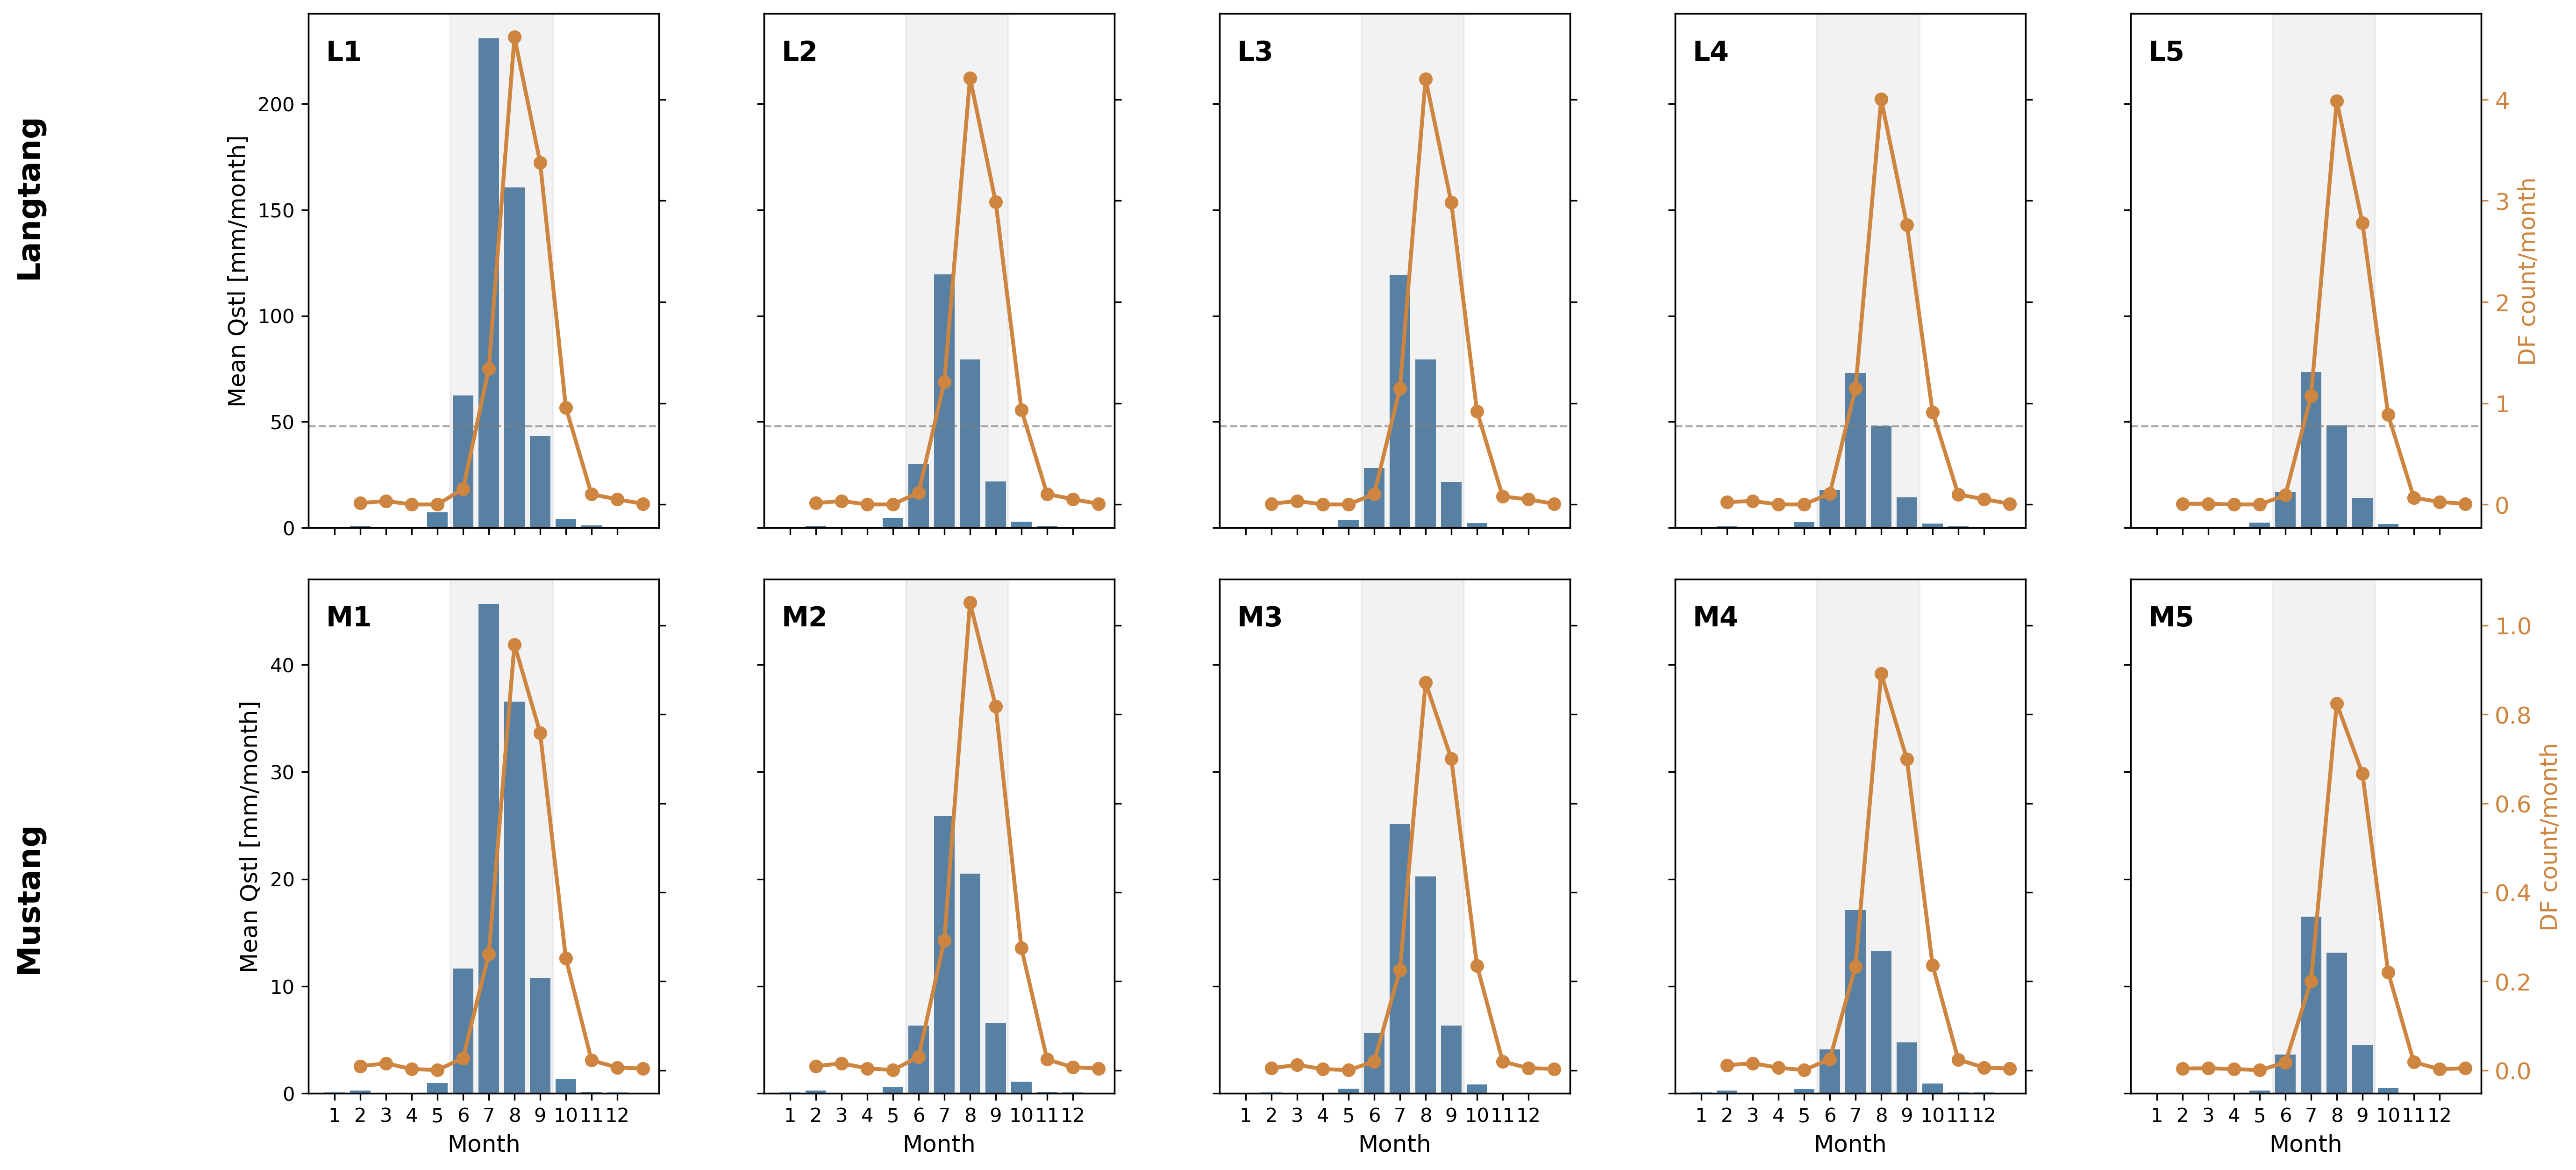

Source code (Python):
#!/usr/bin/env python3
"""
Combined locations bar plots script
Creates a single plot with:
- Upper row: Langtang bar plots (5 panels) with Qstl volume as bars and dfspot count as line
- Lower row: Mustang bar plots (5 panels) with Qstl volume as bars and dfspot count as line
"""

import pandas as pd
import matplotlib.pyplot as plt
import seaborn as sns
import numpy as np
from matplotlib import cm
import matplotlib.gridspec as gridspec
from functools import reduce
import sys
import os
sys.path.append('/Users/varyabazilova/Desktop/paper2/202406_modelruns/processing_pipeline')
import functions

def prepare_for_plot(dfcount, column, landcover, new_name):
    """Prepare data for plotting"""
    if column == 'count':
        melted = pd.melt(dfcount, id_vars=['D', 'D_year', 'D_month'], var_name='elevation', value_name=new_name) 
        melted = melted.rename(columns={'D_year': 'year', 'D_month': 'month'})
    if column == 'volume':
        melted = pd.melt(dfcount, id_vars=['year', 'month'], var_name='elevation', value_name=new_name)
    
    melted['elevation'] = melted['elevation'].astype(str).str.extract(r'^(\d+)')[0].astype(int)
    melted['elevation_bin'] = melted.apply(functions.bin_elevation500, axis=1)
    melted['date_id'] = melted['year'].astype(str) + "_" + melted['month'].astype(str) + "_" + melted['elevation'].astype(str)
    melted = melted.sort_values('date_id')
    melted['landcover'] = landcover
    return melted 

def count_mean_per_month(df):
    """Calculate mean count per month"""
    dfcount_mean = df.groupby('month')['dfcount'].mean().reset_index()
    dfcount_mean = dfcount_mean.rename(columns={'dfcount': 'dfcount_month_mean'})
    df = df.merge(dfcount_mean, on='month', how='left')
    return df

def group_data(data, landcover_idx, variable):
    """Group data by month and elevation bin"""
    grouped = (
        data.groupby(['month', 'elevation_bin'])[variable]
        .mean()
        .reset_index()
    )
    grouped = grouped.rename(columns={f'{variable}': f'Qstl{landcover_idx}'})
    return grouped

def load_and_process_data(location):
    """Load and process data for a given location"""
    print(f"Processing data for {location}...")
    
    # Define paths
    output_path = '/Users/varyabazilova/Desktop/paper2/202406_modelruns/30years/2025Jan_output/TL/'
    dfspot_path = '/Users/varyabazilova/Desktop/paper2/202406_modelruns/30years/2025May_output/dfspot/'
    
    # Load Qstl volume data
    TL_data = []
    for landcover_idx in range(1, 6):
        df = pd.read_csv(
            output_path + f'{location}_monthly_sum_elevation_Qstl_{landcover_idx}landcover_mm.csv', 
            index_col=0
        ).fillna(0).reset_index().drop(['folder'], axis=1)
        
        df_processed = prepare_for_plot(df, 'volume', f'landcover {landcover_idx}', 'Qstl')
        TL_data.append(df_processed)
    
    # Load dfspot count data
    TL_count_data = []
    for landcover_idx in range(1, 6):
        df_count = pd.read_csv(
            dfspot_path + f'{location}_monthly_dfspot_count_landcover{landcover_idx}.csv', 
            index_col=0
        ).fillna(0)
        
        df_count_processed = prepare_for_plot(df_count, 'count', f'landcover {landcover_idx}', 'dfcount')[['dfcount', 'date_id']]
        TL_count_data.append(df_count_processed)
    
    # Merge volume and count data
    for i in range(5):
        TL_data[i] = TL_data[i].merge(TL_count_data[i], on='date_id')
        TL_data[i] = count_mean_per_month(TL_data[i])
    
    return TL_data

def prepare_combined_dataframes(TL_data):
    """Prepare combined dataframes for plotting"""
    # Prepare Qstl volume data
    grouped_dfs_qstl = []
    for idx, df in enumerate(TL_data, start=1):
        grouped = group_data(df, landcover_idx=idx, variable='Qstl')
        grouped_dfs_qstl.append(grouped)
    
    combined_df_qstl = reduce(
        lambda left, right: pd.merge(left, right, on=['month', 'elevation_bin'], how='outer'),
        grouped_dfs_qstl
    )
    
    # Prepare dfcount data
    grouped_dfs_count = []
    for idx, df in enumerate(TL_data, start=1):
        grouped = group_data(df, landcover_idx=idx, variable='dfcount')
        grouped_dfs_count.append(grouped)
    
    combined_df_count = reduce(
        lambda left, right: pd.merge(left, right, on=['month', 'elevation_bin'], how='outer'),
        grouped_dfs_count
    )
    
    return combined_df_qstl, combined_df_count

def create_combined_locations_plot(langtang_data, mustang_data):
    """Create combined plot with Langtang on top and Mustang on bottom"""
    
    # Prepare data for both locations
    langtang_qstl, langtang_count = langtang_data
    mustang_qstl, mustang_count = mustang_data
    
    # Only use original Qstl columns
    qstl_original_cols = ['Qstl1', 'Qstl2', 'Qstl3', 'Qstl4', 'Qstl5']
    
    # Prepare Langtang data
    langtang_qstl_data = langtang_qstl[['month', 'elevation_bin'] + qstl_original_cols]
    langtang_df = langtang_qstl_data.melt(id_vars=['month', 'elevation_bin'], 
                                         var_name='variable', value_name='value')
    langtang_count_df = langtang_count.melt(id_vars=['month', 'elevation_bin'], 
                                           var_name='variable', value_name='value')
    
    # Prepare Mustang data
    mustang_qstl_data = mustang_qstl[['month', 'elevation_bin'] + qstl_original_cols]
    mustang_df = mustang_qstl_data.melt(id_vars=['month', 'elevation_bin'], 
                                       var_name='variable', value_name='value')
    mustang_count_df = mustang_count.melt(id_vars=['month', 'elevation_bin'], 
                                         var_name='variable', value_name='value')
    
    # Get variables
    variables = langtang_df['variable'].unique()
    num_vars = len(variables)  # Should be 5
    
    print(f"Creating plot with {num_vars} variables: {variables}")
    
    # Create figure with 2-row layout
    fig = plt.figure(figsize=(4*num_vars, 10))
    gs = gridspec.GridSpec(2, num_vars, height_ratios=[1, 1], hspace=0.1, wspace=0.3)
    
    # Arrays to store axes
    langtang_axes = []
    langtang_sec_axes = []
    mustang_axes = []
    mustang_sec_axes = []
    
    # Create axes for both rows
    for i in range(num_vars):
        # Langtang (upper row)
        sharey_l = langtang_axes[0] if i > 0 else None
        ax_l = fig.add_subplot(gs[0, i], sharey=sharey_l)
        langtang_axes.append(ax_l)
        ax_l_sec = ax_l.twinx()
        langtang_sec_axes.append(ax_l_sec)
        
        # Mustang (lower row)
        sharey_m = mustang_axes[0] if i > 0 else None
        ax_m = fig.add_subplot(gs[1, i], sharey=sharey_m)
        mustang_axes.append(ax_m)
        ax_m_sec = ax_m.twinx()
        mustang_sec_axes.append(ax_m_sec)
    
    # Plot Langtang (upper row)
    for i, var in enumerate(variables):
        ax = langtang_axes[i]
        ax_sec = langtang_sec_axes[i]
        
        # Bar plot for Qstl volume
        df_var = langtang_df[langtang_df['variable'] == var]
        df_monthly = df_var.groupby('month')['value'].mean().reset_index()
        
        sns.barplot(
            data=df_monthly,
            x='month',
            y='value',
            color='steelblue',
            ax=ax
        )
        
        # Add grey background shading for monsoon months (May to September)
        ax.axvspan(4.5, 8.5, color='grey', alpha=0.1)
        
        # Labels and formatting
        ax.set_xlabel('')
        ax.tick_params(labelbottom=False)
        if i == 0:
            ax.set_ylabel('Mean Qstl [mm/month]', fontsize=12)
        else:
            ax.set_ylabel('')
            ax.tick_params(labelleft=False)
        
        # Panel labels
        panel_label = f'L{i+1}'
        ax.text(0.05, 0.95, panel_label, transform=ax.transAxes, 
                fontsize=14, fontweight='bold', va='top', ha='left')
        
        # Line plot for dfcount
        df_var_count = langtang_count_df[langtang_count_df['variable'] == var]
        df_monthly_count = df_var_count.groupby('month')['value'].mean().reset_index()
        
        ax_sec.plot(df_monthly_count['month'], df_monthly_count['value'], 
                   color='peru', marker='o', linestyle='-', linewidth=2)
        
        if i == num_vars - 1:
            ax_sec.set_ylabel('DF count/month', color='peru', fontsize=12)
            ax_sec.tick_params(axis='y', colors='peru', labelsize=12, labelright=True)
        else:
            ax_sec.set_ylabel('')
            ax_sec.tick_params(axis='y', labelleft=False, labelright=False)
    
    # Plot Mustang (lower row)
    for i, var in enumerate(variables):
        ax = mustang_axes[i]
        ax_sec = mustang_sec_axes[i]
        
        # Bar plot for Qstl volume
        df_var = mustang_df[mustang_df['variable'] == var]
        df_monthly = df_var.groupby('month')['value'].mean().reset_index()
        
        sns.barplot(
            data=df_monthly,
            x='month',
            y='value',
            color='steelblue',
            ax=ax
        )
        
        # Add grey background shading for monsoon months (May to September)
        ax.axvspan(4.5, 8.5, color='grey', alpha=0.1)
        
        # Labels and formatting
        ax.set_xlabel('Month', fontsize=12)
        if i == 0:
            ax.set_ylabel('Mean Qstl [mm/month]', fontsize=12)
        else:
            ax.set_ylabel('')
            ax.tick_params(labelleft=False)
        
        # Panel labels
        panel_label = f'M{i+1}'
        ax.text(0.05, 0.95, panel_label, transform=ax.transAxes, 
                fontsize=14, fontweight='bold', va='top', ha='left')
        
        # Line plot for dfcount
        df_var_count = mustang_count_df[mustang_count_df['variable'] == var]
        df_monthly_count = df_var_count.groupby('month')['value'].mean().reset_index()
        
        ax_sec.plot(df_monthly_count['month'], df_monthly_count['value'], 
                   color='peru', marker='o', linestyle='-', linewidth=2)
        
        if i == num_vars - 1:
            ax_sec.set_ylabel('DF count/month', color='peru', fontsize=12)
            ax_sec.tick_params(axis='y', colors='peru', labelsize=12, labelright=True)
        else:
            ax_sec.set_ylabel('')
            ax_sec.tick_params(axis='y', labelleft=False, labelright=False)
    
    # Sync y-axes within each location
    # Langtang primary y-axes
    l_ymins = [ax.get_ylim()[0] for ax in langtang_axes]
    l_ymaxs = [ax.get_ylim()[1] for ax in langtang_axes]
    l_global_ymin = min(l_ymins)
    l_global_ymax = max(l_ymaxs)
    for ax in langtang_axes:
        ax.set_ylim(l_global_ymin, l_global_ymax)
    
    # Langtang secondary y-axes
    l_sec_ymins = [ax.get_ylim()[0] for ax in langtang_sec_axes]
    l_sec_ymaxs = [ax.get_ylim()[1] for ax in langtang_sec_axes]
    l_sec_global_ymin = min(l_sec_ymins)
    l_sec_global_ymax = max(l_sec_ymaxs)
    for ax in langtang_sec_axes:
        ax.set_ylim(l_sec_global_ymin, l_sec_global_ymax)
    
    # Mustang primary y-axes
    m_ymins = [ax.get_ylim()[0] for ax in mustang_axes]
    m_ymaxs = [ax.get_ylim()[1] for ax in mustang_axes]
    m_global_ymin = min(m_ymins)
    m_global_ymax = max(m_ymaxs)
    for ax in mustang_axes:
        ax.set_ylim(m_global_ymin, m_global_ymax)
    
    # Mustang secondary y-axes
    m_sec_ymins = [ax.get_ylim()[0] for ax in mustang_sec_axes]
    m_sec_ymaxs = [ax.get_ylim()[1] for ax in mustang_sec_axes]
    m_sec_global_ymin = min(m_sec_ymins)
    m_sec_global_ymax = max(m_sec_ymaxs)
    for ax in mustang_sec_axes:
        ax.set_ylim(m_sec_global_ymin, m_sec_global_ymax)
    
    # Add horizontal dashed line on upper panels at lower panel's max Y value
    for ax in langtang_axes:
        ax.axhline(y=m_global_ymax, color='lighgray', linestyle='--', linewidth=1, alpha=0.7)
    
    # Add location labels
    fig.text(0.02, 0.75, 'Langtang', fontsize=16, fontweight='bold', rotation=90, va='center')
    fig.text(0.02, 0.25, 'Mustang', fontsize=16, fontweight='bold', rotation=90, va='center')
    
    plt.tight_layout()
    
    return fig

def main():
    """Main function to create combined locations plot"""
    print("Loading data for both locations...")
    
    # Load data for both locations
    langtang_data = load_and_process_data('langtang')
    mustang_data = load_and_process_data('mustang')
    
    # Prepare combined dataframes
    langtang_combined = prepare_combined_dataframes(langtang_data)
    mustang_combined = prepare_combined_dataframes(mustang_data)
    
    print("Creating combined locations plot...")
    
    # Create combined plot
    fig = create_combined_locations_plot(langtang_combined, mustang_combined)
    
    # Save plot
    output_path = '/Users/varyabazilova/Desktop/paper2/202406_modelruns/processing_pipeline/testplots_by_claude/combined_locations_barplots.png'
    fig.savefig(output_path, dpi=300, bbox_inches='tight')
    plt.show()
    
    print(f"Plot saved to: {output_path}")

if __name__ == "__main__":
    main()